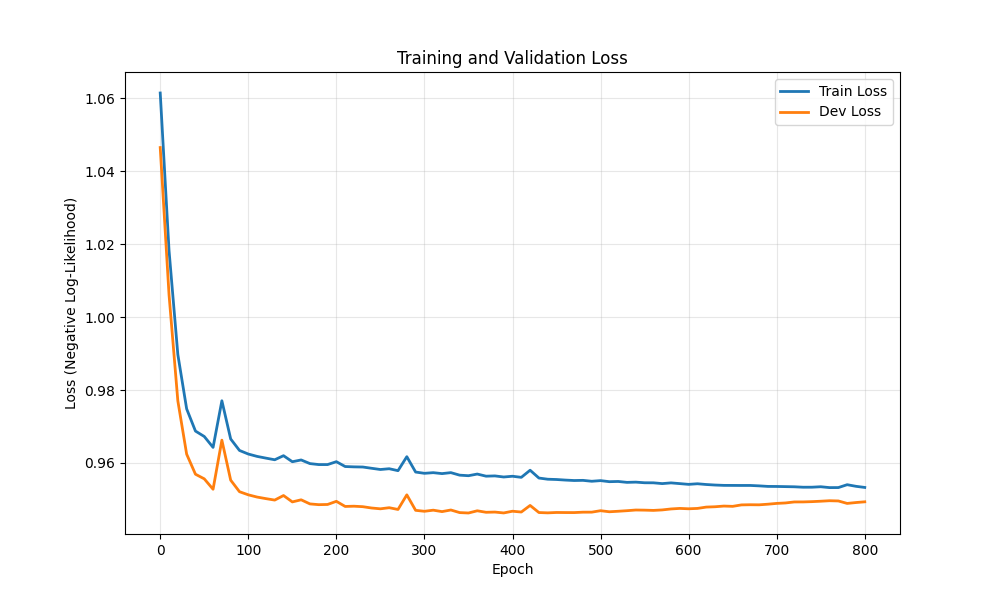

Values plotted in this chart, from the file beside it:
epoch, train_loss, dev_loss
0, 1.061, 1.047
10, 1.018, 1.006
20, 0.9897, 0.977
30, 0.9748, 0.9624
40, 0.9688, 0.9569
50, 0.9673, 0.9557
60, 0.9643, 0.9528
70, 0.9771, 0.9663
80, 0.9666, 0.9553
90, 0.9634, 0.9521
100, 0.9625, 0.9513
110, 0.9618, 0.9507
120, 0.9613, 0.9502
130, 0.9609, 0.9498
140, 0.962, 0.9511
150, 0.9603, 0.9493
160, 0.9608, 0.9499
170, 0.9598, 0.9488
180, 0.9596, 0.9486
190, 0.9596, 0.9486
200, 0.9604, 0.9495
210, 0.959, 0.9481
220, 0.9589, 0.9481
230, 0.9589, 0.948
240, 0.9585, 0.9477
250, 0.9582, 0.9474
260, 0.9584, 0.9477
270, 0.9579, 0.9473
280, 0.9617, 0.9513
290, 0.9575, 0.947
300, 0.9572, 0.9468
310, 0.9573, 0.9471
320, 0.9571, 0.9467
330, 0.9574, 0.9471
340, 0.9567, 0.9464
350, 0.9565, 0.9463
360, 0.957, 0.9469
370, 0.9564, 0.9465
380, 0.9565, 0.9465
390, 0.9562, 0.9463
400, 0.9564, 0.9468
410, 0.9561, 0.9465
420, 0.958, 0.9484
430, 0.9559, 0.9464
440, 0.9555, 0.9463
450, 0.9555, 0.9464
460, 0.9553, 0.9464
470, 0.9552, 0.9464
480, 0.9552, 0.9465
490, 0.955, 0.9465
500, 0.9552, 0.9469
510, 0.9549, 0.9466
520, 0.9549, 0.9468
530, 0.9547, 0.9469
540, 0.9548, 0.9471
550, 0.9546, 0.9471
560, 0.9546, 0.947
570, 0.9543, 0.9471
580, 0.9545, 0.9474
590, 0.9543, 0.9475
... 21 more rows
